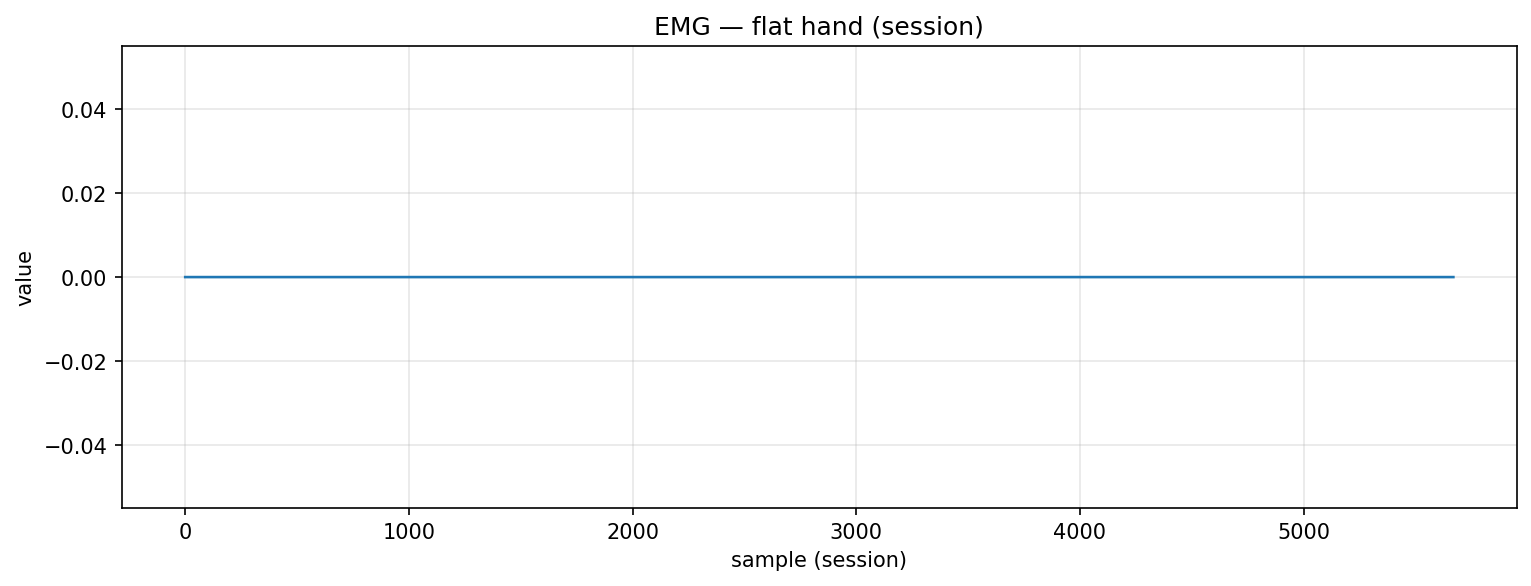

Values plotted in this chart, from the file beside it:
timestamp, device, address, char_uuid, label, col_index, value, payload_ascii, payload_hex
2025-10-30T17:34:25.614, MyoWareSensor1, 88:13:BF:14:F7:1E, f3a56edf-8f1e-4533-93bf-5601b2e91308, flat_hand, 1, 0.0, 0.00, 302e3030
2025-10-30T17:34:25.616, MyoWareSensor1, 88:13:BF:14:F7:1E, f3a56edf-8f1e-4533-93bf-5601b2e91308, flat_hand, 1, 0.0, 0.00, 302e3030
2025-10-30T17:34:25.616, MyoWareSensor1, 88:13:BF:14:F7:1E, f3a56edf-8f1e-4533-93bf-5601b2e91308, flat_hand, 1, 0.0, 0.00, 302e3030
2025-10-30T17:34:25.616, MyoWareSensor1, 88:13:BF:14:F7:1E, f3a56edf-8f1e-4533-93bf-5601b2e91308, flat_hand, 1, 0.0, 0.00, 302e3030
2025-10-30T17:34:25.616, MyoWareSensor1, 88:13:BF:14:F7:1E, f3a56edf-8f1e-4533-93bf-5601b2e91308, flat_hand, 1, 0.0, 0.00, 302e3030
2025-10-30T17:34:25.616, MyoWareSensor1, 88:13:BF:14:F7:1E, f3a56edf-8f1e-4533-93bf-5601b2e91308, flat_hand, 1, 0.0, 0.00, 302e3030
2025-10-30T17:34:25.616, MyoWareSensor1, 88:13:BF:14:F7:1E, f3a56edf-8f1e-4533-93bf-5601b2e91308, flat_hand, 1, 0.0, 0.00, 302e3030
2025-10-30T17:34:25.617, MyoWareSensor1, 88:13:BF:14:F7:1E, f3a56edf-8f1e-4533-93bf-5601b2e91308, flat_hand, 1, 0.0, 0.00, 302e3030
2025-10-30T17:34:25.617, MyoWareSensor1, 88:13:BF:14:F7:1E, f3a56edf-8f1e-4533-93bf-5601b2e91308, flat_hand, 1, 0.0, 0.00, 302e3030
2025-10-30T17:34:25.617, MyoWareSensor1, 88:13:BF:14:F7:1E, f3a56edf-8f1e-4533-93bf-5601b2e91308, flat_hand, 1, 0.0, 0.00, 302e3030
2025-10-30T17:34:25.617, MyoWareSensor1, 88:13:BF:14:F7:1E, f3a56edf-8f1e-4533-93bf-5601b2e91308, flat_hand, 1, 0.0, 0.00, 302e3030
2025-10-30T17:34:25.617, MyoWareSensor1, 88:13:BF:14:F7:1E, f3a56edf-8f1e-4533-93bf-5601b2e91308, flat_hand, 1, 0.0, 0.00, 302e3030
2025-10-30T17:34:25.617, MyoWareSensor1, 88:13:BF:14:F7:1E, f3a56edf-8f1e-4533-93bf-5601b2e91308, flat_hand, 1, 0.0, 0.00, 302e3030
2025-10-30T17:34:25.618, MyoWareSensor1, 88:13:BF:14:F7:1E, f3a56edf-8f1e-4533-93bf-5601b2e91308, flat_hand, 1, 0.0, 0.00, 302e3030
2025-10-30T17:34:25.618, MyoWareSensor1, 88:13:BF:14:F7:1E, f3a56edf-8f1e-4533-93bf-5601b2e91308, flat_hand, 1, 0.0, 0.00, 302e3030
2025-10-30T17:34:25.618, MyoWareSensor1, 88:13:BF:14:F7:1E, f3a56edf-8f1e-4533-93bf-5601b2e91308, flat_hand, 1, 0.0, 0.00, 302e3030
2025-10-30T17:34:25.618, MyoWareSensor1, 88:13:BF:14:F7:1E, f3a56edf-8f1e-4533-93bf-5601b2e91308, flat_hand, 1, 0.0, 0.00, 302e3030
2025-10-30T17:34:25.618, MyoWareSensor1, 88:13:BF:14:F7:1E, f3a56edf-8f1e-4533-93bf-5601b2e91308, flat_hand, 1, 0.0, 0.00, 302e3030
2025-10-30T17:34:25.619, MyoWareSensor1, 88:13:BF:14:F7:1E, f3a56edf-8f1e-4533-93bf-5601b2e91308, flat_hand, 1, 0.0, 0.00, 302e3030
2025-10-30T17:34:25.619, MyoWareSensor1, 88:13:BF:14:F7:1E, f3a56edf-8f1e-4533-93bf-5601b2e91308, flat_hand, 1, 0.0, 0.00, 302e3030
2025-10-30T17:34:25.619, MyoWareSensor1, 88:13:BF:14:F7:1E, f3a56edf-8f1e-4533-93bf-5601b2e91308, flat_hand, 1, 0.0, 0.00, 302e3030
2025-10-30T17:34:25.619, MyoWareSensor1, 88:13:BF:14:F7:1E, f3a56edf-8f1e-4533-93bf-5601b2e91308, flat_hand, 1, 0.0, 0.00, 302e3030
2025-10-30T17:34:25.620, MyoWareSensor1, 88:13:BF:14:F7:1E, f3a56edf-8f1e-4533-93bf-5601b2e91308, flat_hand, 1, 0.0, 0.00, 302e3030
2025-10-30T17:34:25.620, MyoWareSensor1, 88:13:BF:14:F7:1E, f3a56edf-8f1e-4533-93bf-5601b2e91308, flat_hand, 1, 0.0, 0.00, 302e3030
2025-10-30T17:34:25.620, MyoWareSensor1, 88:13:BF:14:F7:1E, f3a56edf-8f1e-4533-93bf-5601b2e91308, flat_hand, 1, 0.0, 0.00, 302e3030
2025-10-30T17:34:25.622, MyoWareSensor1, 88:13:BF:14:F7:1E, f3a56edf-8f1e-4533-93bf-5601b2e91308, flat_hand, 1, 0.0, 0.00, 302e3030
2025-10-30T17:34:25.623, MyoWareSensor1, 88:13:BF:14:F7:1E, f3a56edf-8f1e-4533-93bf-5601b2e91308, flat_hand, 1, 0.0, 0.00, 302e3030
2025-10-30T17:34:25.623, MyoWareSensor1, 88:13:BF:14:F7:1E, f3a56edf-8f1e-4533-93bf-5601b2e91308, flat_hand, 1, 0.0, 0.00, 302e3030
2025-10-30T17:34:25.624, MyoWareSensor1, 88:13:BF:14:F7:1E, f3a56edf-8f1e-4533-93bf-5601b2e91308, flat_hand, 1, 0.0, 0.00, 302e3030
2025-10-30T17:34:25.629, MyoWareSensor1, 88:13:BF:14:F7:1E, f3a56edf-8f1e-4533-93bf-5601b2e91308, flat_hand, 1, 0.0, 0.00, 302e3030
2025-10-30T17:34:25.629, MyoWareSensor1, 88:13:BF:14:F7:1E, f3a56edf-8f1e-4533-93bf-5601b2e91308, flat_hand, 1, 0.0, 0.00, 302e3030
2025-10-30T17:34:25.631, MyoWareSensor1, 88:13:BF:14:F7:1E, f3a56edf-8f1e-4533-93bf-5601b2e91308, flat_hand, 1, 0.0, 0.00, 302e3030
2025-10-30T17:34:25.631, MyoWareSensor1, 88:13:BF:14:F7:1E, f3a56edf-8f1e-4533-93bf-5601b2e91308, flat_hand, 1, 0.0, 0.00, 302e3030
2025-10-30T17:34:25.633, MyoWareSensor1, 88:13:BF:14:F7:1E, f3a56edf-8f1e-4533-93bf-5601b2e91308, flat_hand, 1, 0.0, 0.00, 302e3030
2025-10-30T17:34:25.633, MyoWareSensor1, 88:13:BF:14:F7:1E, f3a56edf-8f1e-4533-93bf-5601b2e91308, flat_hand, 1, 0.0, 0.00, 302e3030
2025-10-30T17:34:25.633, MyoWareSensor1, 88:13:BF:14:F7:1E, f3a56edf-8f1e-4533-93bf-5601b2e91308, flat_hand, 1, 0.0, 0.00, 302e3030
2025-10-30T17:34:25.633, MyoWareSensor1, 88:13:BF:14:F7:1E, f3a56edf-8f1e-4533-93bf-5601b2e91308, flat_hand, 1, 0.0, 0.00, 302e3030
2025-10-30T17:34:25.633, MyoWareSensor1, 88:13:BF:14:F7:1E, f3a56edf-8f1e-4533-93bf-5601b2e91308, flat_hand, 1, 0.0, 0.00, 302e3030
2025-10-30T17:34:25.635, MyoWareSensor1, 88:13:BF:14:F7:1E, f3a56edf-8f1e-4533-93bf-5601b2e91308, flat_hand, 1, 0.0, 0.00, 302e3030
2025-10-30T17:34:25.635, MyoWareSensor1, 88:13:BF:14:F7:1E, f3a56edf-8f1e-4533-93bf-5601b2e91308, flat_hand, 1, 0.0, 0.00, 302e3030
2025-10-30T17:34:25.637, MyoWareSensor1, 88:13:BF:14:F7:1E, f3a56edf-8f1e-4533-93bf-5601b2e91308, flat_hand, 1, 0.0, 0.00, 302e3030
2025-10-30T17:34:25.637, MyoWareSensor1, 88:13:BF:14:F7:1E, f3a56edf-8f1e-4533-93bf-5601b2e91308, flat_hand, 1, 0.0, 0.00, 302e3030
2025-10-30T17:34:25.638, MyoWareSensor1, 88:13:BF:14:F7:1E, f3a56edf-8f1e-4533-93bf-5601b2e91308, flat_hand, 1, 0.0, 0.00, 302e3030
2025-10-30T17:34:25.638, MyoWareSensor1, 88:13:BF:14:F7:1E, f3a56edf-8f1e-4533-93bf-5601b2e91308, flat_hand, 1, 0.0, 0.00, 302e3030
2025-10-30T17:34:25.638, MyoWareSensor1, 88:13:BF:14:F7:1E, f3a56edf-8f1e-4533-93bf-5601b2e91308, flat_hand, 1, 0.0, 0.00, 302e3030
2025-10-30T17:34:25.639, MyoWareSensor1, 88:13:BF:14:F7:1E, f3a56edf-8f1e-4533-93bf-5601b2e91308, flat_hand, 1, 0.0, 0.00, 302e3030
2025-10-30T17:34:25.639, MyoWareSensor1, 88:13:BF:14:F7:1E, f3a56edf-8f1e-4533-93bf-5601b2e91308, flat_hand, 1, 0.0, 0.00, 302e3030
2025-10-30T17:34:25.639, MyoWareSensor1, 88:13:BF:14:F7:1E, f3a56edf-8f1e-4533-93bf-5601b2e91308, flat_hand, 1, 0.0, 0.00, 302e3030
2025-10-30T17:34:25.639, MyoWareSensor1, 88:13:BF:14:F7:1E, f3a56edf-8f1e-4533-93bf-5601b2e91308, flat_hand, 1, 0.0, 0.00, 302e3030
2025-10-30T17:34:25.642, MyoWareSensor1, 88:13:BF:14:F7:1E, f3a56edf-8f1e-4533-93bf-5601b2e91308, flat_hand, 1, 0.0, 0.00, 302e3030
2025-10-30T17:34:25.642, MyoWareSensor1, 88:13:BF:14:F7:1E, f3a56edf-8f1e-4533-93bf-5601b2e91308, flat_hand, 1, 0.0, 0.00, 302e3030
2025-10-30T17:34:25.642, MyoWareSensor1, 88:13:BF:14:F7:1E, f3a56edf-8f1e-4533-93bf-5601b2e91308, flat_hand, 1, 0.0, 0.00, 302e3030
2025-10-30T17:34:25.643, MyoWareSensor1, 88:13:BF:14:F7:1E, f3a56edf-8f1e-4533-93bf-5601b2e91308, flat_hand, 1, 0.0, 0.00, 302e3030
2025-10-30T17:34:25.643, MyoWareSensor1, 88:13:BF:14:F7:1E, f3a56edf-8f1e-4533-93bf-5601b2e91308, flat_hand, 1, 0.0, 0.00, 302e3030
2025-10-30T17:34:25.646, MyoWareSensor1, 88:13:BF:14:F7:1E, f3a56edf-8f1e-4533-93bf-5601b2e91308, flat_hand, 1, 0.0, 0.00, 302e3030
2025-10-30T17:34:25.648, MyoWareSensor1, 88:13:BF:14:F7:1E, f3a56edf-8f1e-4533-93bf-5601b2e91308, flat_hand, 1, 0.0, 0.00, 302e3030
2025-10-30T17:34:25.648, MyoWareSensor1, 88:13:BF:14:F7:1E, f3a56edf-8f1e-4533-93bf-5601b2e91308, flat_hand, 1, 0.0, 0.00, 302e3030
2025-10-30T17:34:25.648, MyoWareSensor1, 88:13:BF:14:F7:1E, f3a56edf-8f1e-4533-93bf-5601b2e91308, flat_hand, 1, 0.0, 0.00, 302e3030
2025-10-30T17:34:25.648, MyoWareSensor1, 88:13:BF:14:F7:1E, f3a56edf-8f1e-4533-93bf-5601b2e91308, flat_hand, 1, 0.0, 0.00, 302e3030
2025-10-30T17:34:25.649, MyoWareSensor1, 88:13:BF:14:F7:1E, f3a56edf-8f1e-4533-93bf-5601b2e91308, flat_hand, 1, 0.0, 0.00, 302e3030
... 5,611 more rows
